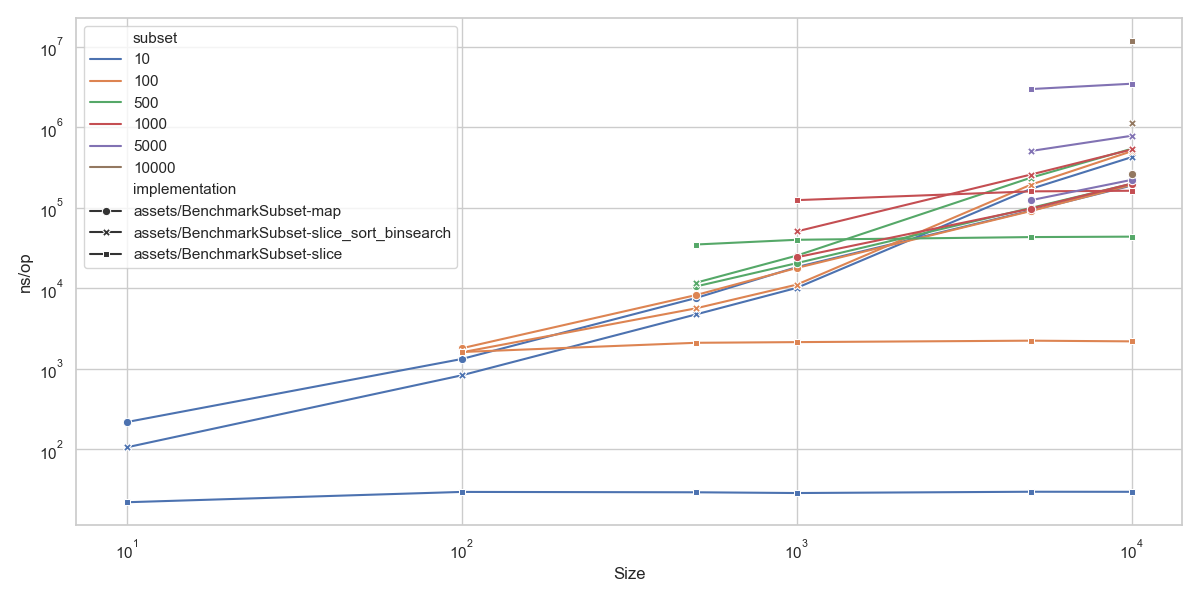

Data behind this chart, as committed beside it:
goos: darwin
goarch: arm64
pkg: github.com/lunemec/go-rule-of-thumb…
cpu: Apple M1
, assets/BenchmarkSubset-map.txt, , assets/BenchmarkSubset-slice_sort_binsea…, , , , assets/BenchmarkSubset-slice.txt, , , 
, sec/op, CI, sec/op, CI, vs base, P, sec/op, CI, vs base, P
Subset/size=10_subset=10-8, 2.1885e-07, 2%, 1.0620000000000001e-07, 1%, -51.47%, p=0.000 n=10, 2.2085000000000002e-08, 4%, -89.91%, p=0.000 n=10
Subset/size=100_subset=10-8, 1.3290000000000001e-06, 1%, 8.3355e-07, 1%, -37.28%, p=0.000 n=10, 2.9675e-08, 4%, -97.77%, p=0.000 n=10
Subset/size=500_subset=10-8, 7.5985e-06, 2%, 4.7555000000000005e-06, 3%, -37.42%, p=0.000 n=10, 2.9365000000000002e-08, 2%, -99.61%, p=0.000 n=10
Subset/size=1000_subset=10-8, 1.84185e-05, 1%, 1.0166e-05, 4%, -44.81%, p=0.000 n=10, 2.8745000000000004e-08, 5%, -99.84%, p=0.000 n=10
Subset/size=5000_subset=10-8, 9.2808e-05, 1%, 0.0001725, 1%, +85.88%, p=0.000 n=10, 2.9825000000000004e-08, 2%, -99.97%, p=0.000 n=10
Subset/size=10000_subset=10-8, 0.0001899, 1%, 0.0004279, 0%, +125.40%, p=0.000 n=10, 2.977e-08, 1%, -99.98%, p=0.000 n=10
Subset/size=100_subset=100-8, 1.8065e-06, 1%, 1.6095e-06, 1%, -10.91%, p=0.000 n=10, 1.6235000000000002e-06, 7%, -10.13%, p=0.000 n=10
Subset/size=500_subset=100-8, 8.272000000000001e-06, 1%, 5.66e-06, 10%, -31.58%, p=0.000 n=10, 2.113e-06, 4%, -74.46%, p=0.000 n=10
Subset/size=1000_subset=100-8, 1.7966499999999998e-05, 1%, 1.1153500000000001e-05, 7%, -37.92%, p=0.000 n=10, 2.1545000000000003e-06, 1%, -88.01%, p=0.000 n=10
Subset/size=5000_subset=100-8, 9.1631e-05, 1%, 0.0001946, 21%, +112.34%, p=0.000 n=10, 2.2450000000000005e-06, 0%, -97.55%, p=0.000 n=10
Subset/size=10000_subset=100-8, 0.0001936, 1%, 0.0005071, 49%, +161.96%, p=0.000 n=10, 2.2015e-06, 1%, -98.86%, p=0.000 n=10
Subset/size=500_subset=500-8, 1.05815e-05, 1%, 1.1776500000000002e-05, 6%, +11.29%, p=0.000 n=10, 3.515300000000001e-05, 3%, +232.21%, p=0.000 n=10
Subset/size=1000_subset=500-8, 2.0617999999999998e-05, 4%, 2.5571000000000003e-05, 12%, +24.02%, p=0.000 n=10, 4.0223500000000005e-05, 2%, +95.09%, p=0.000 n=10
Subset/size=5000_subset=500-8, 0.0001001, 4%, 0.0002376, 3%, +137.28%, p=0.000 n=10, 4.3469e-05, 1%, -56.59%, p=0.000 n=10
Subset/size=10000_subset=500-8, 0.0002, 5%, 0.0005435, 14%, +171.76%, p=0.000 n=10, 4.40095e-05, 1%, -77.99%, p=0.000 n=10
Subset/size=1000_subset=1000-8, 2.43985e-05, 5%, 5.11065e-05, 57%, +109.47%, p=0.000 n=10, 0.000125, 1%, +412.51%, p=0.000 n=10
Subset/size=5000_subset=1000-8, 9.813750000000001e-05, 2%, 0.0002601, 1%, +165.02%, p=0.000 n=10, 0.0001607, 1%, +63.78%, p=0.000 n=10
Subset/size=10000_subset=1000-8, 0.0002006, 1%, 0.0005325, 2%, +165.47%, p=0.000 n=10, 0.0001635, 1%, -18.47%, p=0.000 n=10
Subset/size=5000_subset=5000-8, 0.0001248, 1%, 0.00051, 1%, +308.58%, p=0.000 n=10, 0.002999, 1%, +2302.73%, p=0.000 n=10
Subset/size=10000_subset=5000-8, 0.0002235, 1%, 0.0007885, 6%, +252.86%, p=0.000 n=10, 0.003493, 1%, +1463.27%, p=0.000 n=10
Subset/size=10000_subset=10000-8, 0.0002647, 1%, 0.001128, 1%, +325.97%, p=0.000 n=10, 0.01184, 1%, +4372.23%, p=0.000 n=10
geomean, 3.240796437560375e-05, , 4.955581011371798e-05, , +52.91%, , 5.970633309293503e-06, , -81.58%, 
, assets/BenchmarkSubset-map.txt, , assets/BenchmarkSubset-slice_sort_binsea…, , , , assets/BenchmarkSubset-slice.txt, , , 
, B/op, CI, B/op, CI, vs base, P, B/op, CI, vs base, P
Subset/size=10_subset=10-8, 328, 0%, 80, 0%, -75.61%, p=0.000 n=10, 0, 0%, -100.00%, p=0.000 n=10
Subset/size=100_subset=10-8, 2344, 0%, 896, 0%, -61.77%, p=0.000 n=10, 0, 0%, -100.00%, p=0.000 n=10
Subset/size=500_subset=10-8, 18472, 0%, 4096, 0%, -77.83%, p=0.000 n=10, 0, 0%, -100.00%, p=0.000 n=10
Subset/size=1000_subset=10-8, 36944, 0%, 8192, 0%, -77.83%, p=0.000 n=10, 0, 0%, -100.00%, p=0.000 n=10
Subset/size=5000_subset=10-8, 147776, 0%, 40960, 0%, -72.28%, p=0.000 n=10, 0, 0%, -100.00%, p=0.000 n=10
Subset/size=10000_subset=10-8, 295553, 0%, 81920, 0%, -72.28%, p=0.000 n=10, 0, 0%, -100.00%, p=0.000 n=10
Subset/size=100_subset=100-8, 2344, 0%, 896, 0%, -61.77%, p=0.000 n=10, 0, 0%, -100.00%, p=0.000 n=10
Subset/size=500_subset=100-8, 18472, 0%, 4096, 0%, -77.83%, p=0.000 n=10, 0, 0%, -100.00%, p=0.000 n=10
Subset/size=1000_subset=100-8, 36944, 0%, 8192, 0%, -77.83%, p=0.000 n=10, 0, 0%, -100.00%, p=0.000 n=10
Subset/size=5000_subset=100-8, 147776, 0%, 40960, 0%, -72.28%, p=0.000 n=10, 0, 0%, -100.00%, p=0.000 n=10
Subset/size=10000_subset=100-8, 295553, 0%, 81920, 0%, -72.28%, p=0.000 n=10, 0, 0%, -100.00%, p=0.000 n=10
Subset/size=500_subset=500-8, 18472, 0%, 4096, 0%, -77.83%, p=0.000 n=10, 0, 0%, -100.00%, p=0.000 n=10
Subset/size=1000_subset=500-8, 36944, 0%, 8192, 0%, -77.83%, p=0.000 n=10, 0, 0%, -100.00%, p=0.000 n=10
Subset/size=5000_subset=500-8, 147776, 0%, 40960, 0%, -72.28%, p=0.000 n=10, 0, 0%, -100.00%, p=0.000 n=10
Subset/size=10000_subset=500-8, 295553, 0%, 81920, 0%, -72.28%, p=0.000 n=10, 0, 0%, -100.00%, p=0.000 n=10
Subset/size=1000_subset=1000-8, 36944, 0%, 8192, 0%, -77.83%, p=0.000 n=10, 0, 0%, -100.00%, p=0.000 n=10
Subset/size=5000_subset=1000-8, 147776, 0%, 40960, 0%, -72.28%, p=0.000 n=10, 0, 0%, -100.00%, p=0.000 n=10
Subset/size=10000_subset=1000-8, 295553, 0%, 81920, 0%, -72.28%, p=0.000 n=10, 0, 0%, -100.00%, p=0.000 n=10
Subset/size=5000_subset=5000-8, 147776, 0%, 40960, 0%, -72.28%, p=0.000 n=10, 0, 0%, -100.00%, p=0.000 n=10
Subset/size=10000_subset=5000-8, 295553, 0%, 81920, 0%, -72.28%, p=0.000 n=10, 0, 0%, -100.00%, p=0.000 n=10
Subset/size=10000_subset=10000-8, 295553, 0%, 81920, 0%, -72.28%, p=0.000 n=10, 0, 0%, -100.00%, p=0.000 n=10
geomean, 51780, , 13654, , -73.63%, , , , ?, 
, assets/BenchmarkSubset-map.txt, , assets/BenchmarkSubset-slice_sort_binsea…, , , , assets/BenchmarkSubset-slice.txt, , , 
, allocs/op, CI, allocs/op, CI, vs base, P, allocs/op, CI, vs base, P
Subset/size=10_subset=10-8, 3, 0%, 1, 0%, -66.67%, p=0.000 n=10, 0, 0%, -100.00%, p=0.000 n=10
Subset/size=100_subset=10-8, 3, 0%, 1, 0%, -66.67%, p=0.000 n=10, 0, 0%, -100.00%, p=0.000 n=10
Subset/size=500_subset=10-8, 3, 0%, 1, 0%, -66.67%, p=0.000 n=10, 0, 0%, -100.00%, p=0.000 n=10
Subset/size=1000_subset=10-8, 5, 0%, 1, 0%, -80.00%, p=0.000 n=10, 0, 0%, -100.00%, p=0.000 n=10
Subset/size=5000_subset=10-8, 17, 0%, 1, 0%, -94.12%, p=0.000 n=10, 0, 0%, -100.00%, p=0.000 n=10
Subset/size=10000_subset=10-8, 33, 0%, 1, 0%, -96.97%, p=0.000 n=10, 0, 0%, -100.00%, p=0.000 n=10
Subset/size=100_subset=100-8, 3, 0%, 1, 0%, -66.67%, p=0.000 n=10, 0, 0%, -100.00%, p=0.000 n=10
... 15 more rows
